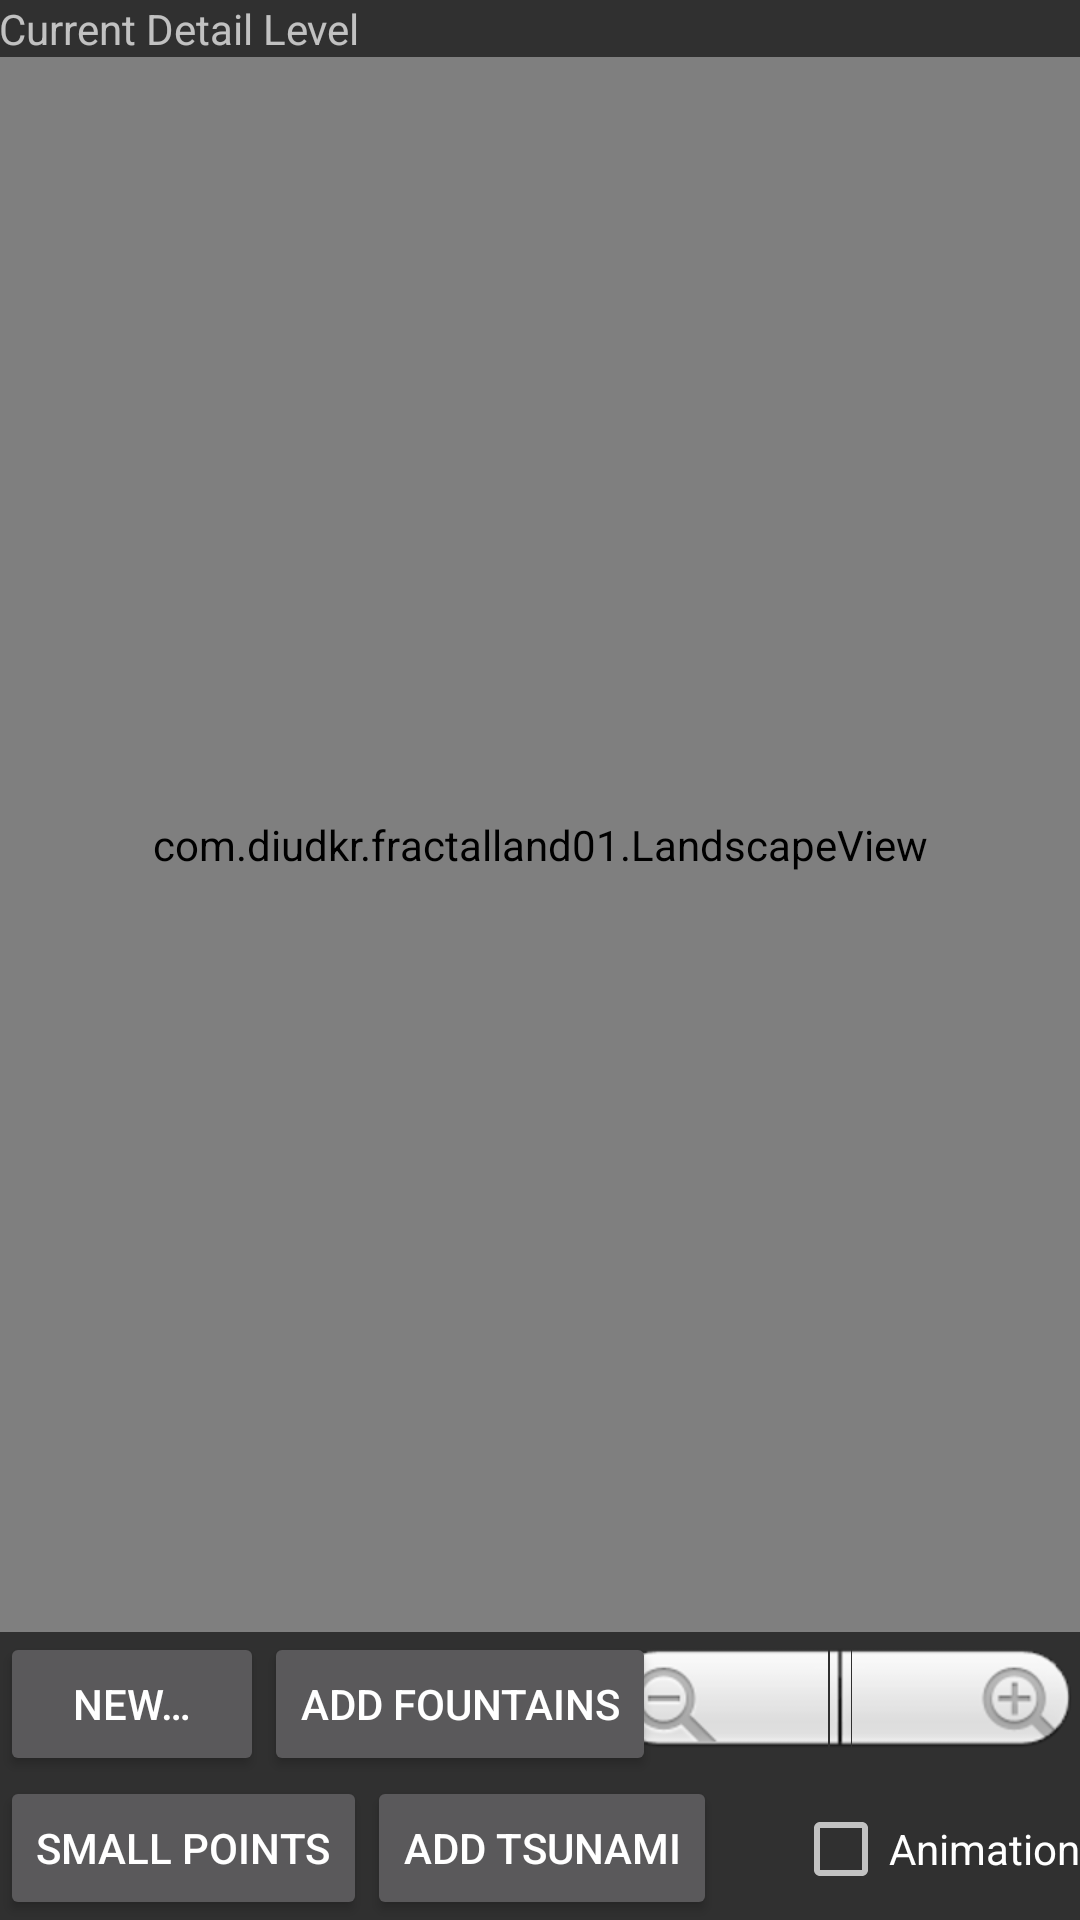

This screen was rendered from an Android layout file. Write that file and the resources it references.
<!-- AndroidManifest.xml: application theme AppTheme -->
<!-- res/layout/fragment_main_activity01.xml -->
<RelativeLayout xmlns:android="http://schemas.android.com/apk/res/android"
    xmlns:tools="http://schemas.android.com/tools" android:layout_width="match_parent"
    android:layout_height="match_parent"
    android:paddingTop="@dimen/activity_vertical_margin"
    android:paddingBottom="@dimen/activity_vertical_margin"
    tools:context=".MainActivity01"
    android:id="@+id/theLayout">

    <TextView
        android:layout_width="wrap_content"
        android:layout_height="wrap_content"
        android:textAppearance="?android:attr/textAppearanceSmall"
        android:text="@string/lblCurrentDetail"
        android:id="@+id/lblCurrentDetail"
        android:layout_alignParentLeft="true"
        android:layout_alignParentTop="true"
        android:layout_alignParentStart="true"
        android:layout_alignParentEnd="false"
        android:paddingLeft="@dimen/activity_horizontal_margin"
        android:paddingRight="@dimen/activity_horizontal_margin" />

    <view
        android:layout_width="wrap_content"
        android:layout_height="wrap_content"
        class="com.diudkr.fractalland01.LandscapeView"
        android:id="@+id/landscapeView"
        android:layout_below="@+id/lblCurrentDetail"
        android:layout_alignParentLeft="true"
        android:layout_centerHorizontal="true"
        android:clickable="false"
        android:layout_above="@+id/btnNew"
        android:layout_alignParentRight="true"
        android:layout_alignParentEnd="true"
        android:layout_alignParentStart="true" />

    <view
        android:layout_width="wrap_content"
        android:layout_height="wrap_content"
        class="com.diudkr.fractalland01.LandscapeView"
        android:id="@+id/landscapeViewSource"
        android:layout_alignTop="@+id/landscapeView"
        android:layout_alignParentLeft="true"
        android:layout_alignParentStart="false"
        android:layout_alignLeft="@+id/landscapeView"
        android:layout_alignBottom="@+id/landscapeView"
        android:layout_alignRight="@+id/landscapeView"
        android:layout_alignEnd="@id/landscapeView"
        android:layout_alignStart="@id/landscapeView"
        android:background="@android:color/transparent" />

    <view
        android:layout_width="wrap_content"
        android:layout_height="wrap_content"
        class="com.diudkr.fractalland01.LandscapeView"
        android:id="@+id/landscapeViewTarget"
        android:layout_alignTop="@+id/landscapeView"
        android:layout_alignBottom="@+id/landscapeView"
        android:layout_alignLeft="@+id/landscapeView"
        android:layout_alignRight="@+id/landscapeView"
        android:layout_alignStart="@id/landscapeView"
        android:layout_alignEnd="@id/landscapeView"
        android:background="@android:color/transparent" />

    <Button
        android:id="@+id/btnNew"
        android:layout_width="wrap_content"
        android:layout_height="wrap_content"
        android:layout_above="@+id/btnDrawmethod"
        android:layout_alignParentLeft="true"
        android:layout_alignParentStart="true"
        android:onClick="startNew"
        android:text="@string/btnNew" />

    <Button
        android:layout_width="wrap_content"
        android:layout_height="wrap_content"
        android:text="@string/btnDrawPoints"
        android:id="@+id/btnDrawmethod"
        android:layout_alignParentBottom="true"
        android:layout_alignParentLeft="true"
        android:layout_alignParentStart="false"
        android:onClick="changeDrawmethod" />

    <ZoomControls
        android:id="@+id/zoomDetailControls"
        android:layout_width="wrap_content"
        android:layout_height="wrap_content"
        android:layout_alignParentBottom="false"
        android:layout_alignParentEnd="true"
        android:layout_alignParentRight="true"
        android:layout_below="@+id/landscapeView"
        android:clickable="false"
        android:orientation="horizontal"
        android:showDividers="beginning|middle|end" />

    <CheckBox
        android:layout_width="wrap_content"
        android:layout_height="wrap_content"
        android:text="@string/chk_use_animation"
        android:id="@+id/chkUseAnimation"
        android:layout_alignParentBottom="true"
        android:layout_alignParentRight="true"
        android:layout_alignParentEnd="true"
        android:layout_below="@+id/zoomDetailControls"
        android:checked="false" />

    <Button
        android:id="@+id/btn_river"
        style="@style/Widget.AppCompat.Button.Small"
        android:layout_width="wrap_content"
        android:layout_height="wrap_content"
        android:layout_alignBaseline="@+id/btnNew"
        android:layout_alignBottom="@+id/btnNew"
        android:layout_toEndOf="@+id/btnNew"
        android:layout_toRightOf="@+id/btnNew"
        android:onClick="addRiver"
        android:text="@string/btnRiver" />

    <Button
        android:id="@+id/btn_ocean"
        style="@style/Widget.AppCompat.Button.Small"
        android:layout_width="wrap_content"
        android:layout_height="wrap_content"
        android:layout_alignParentBottom="true"
        android:layout_toEndOf="@id/btnDrawmethod"
        android:layout_toRightOf="@+id/btnDrawmethod"
        android:onClick="addOcean"
        android:text="@string/btnOcean" />

</RelativeLayout>
<!-- resources referenced by this layout -->
<resources>
  <string name="btnDrawPoints">Small Points</string>
  <string name="btnNew">New…</string>
  <string name="btnOcean">Add Tsunami</string>
  <string name="btnRiver">Add Fountains</string>
  <string name="chk_use_animation">Animation</string>
  <string name="lblCurrentDetail">Current Detail Level</string>
  <style name="AppTheme" parent="Theme.AppCompat">
          
      </style>
</resources>
